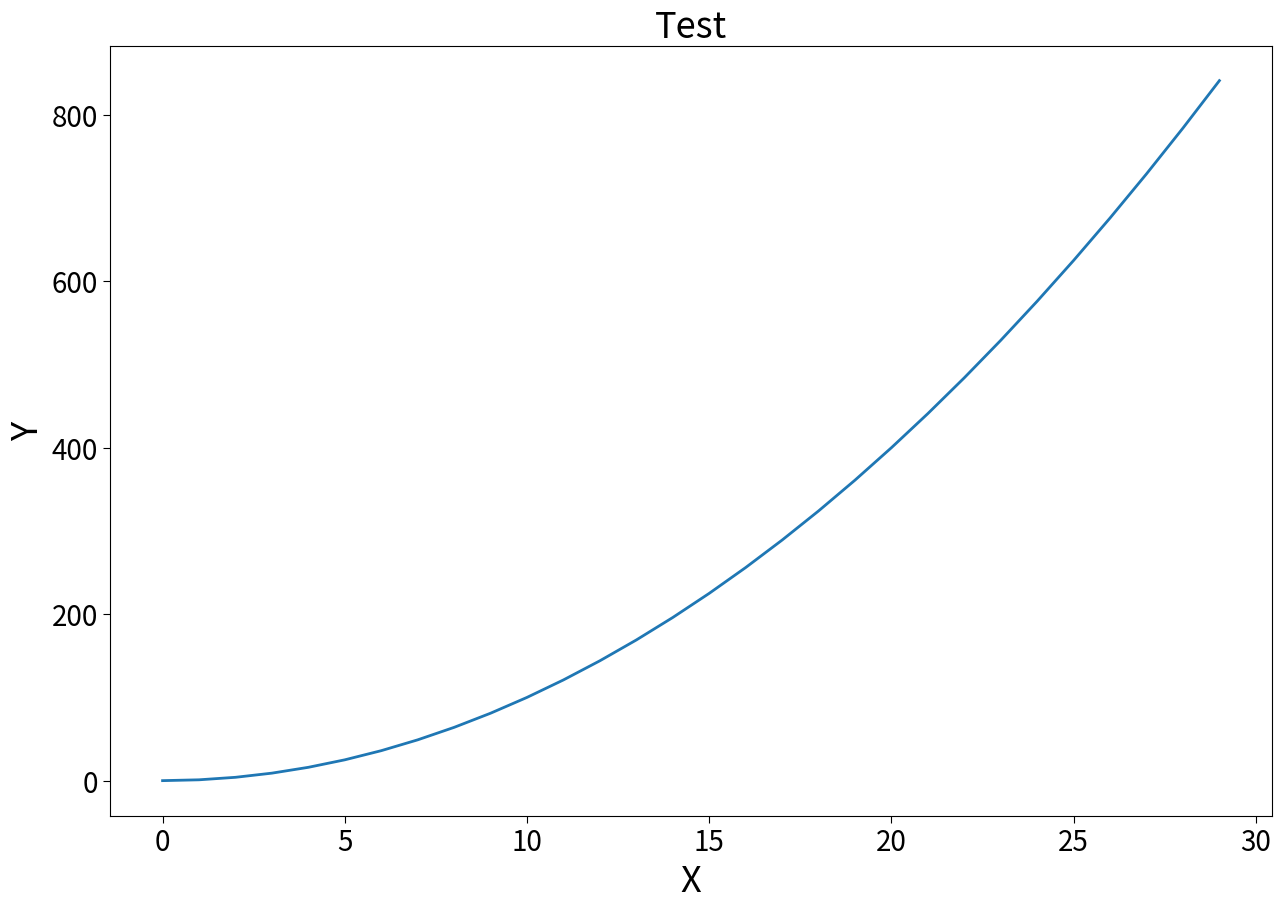
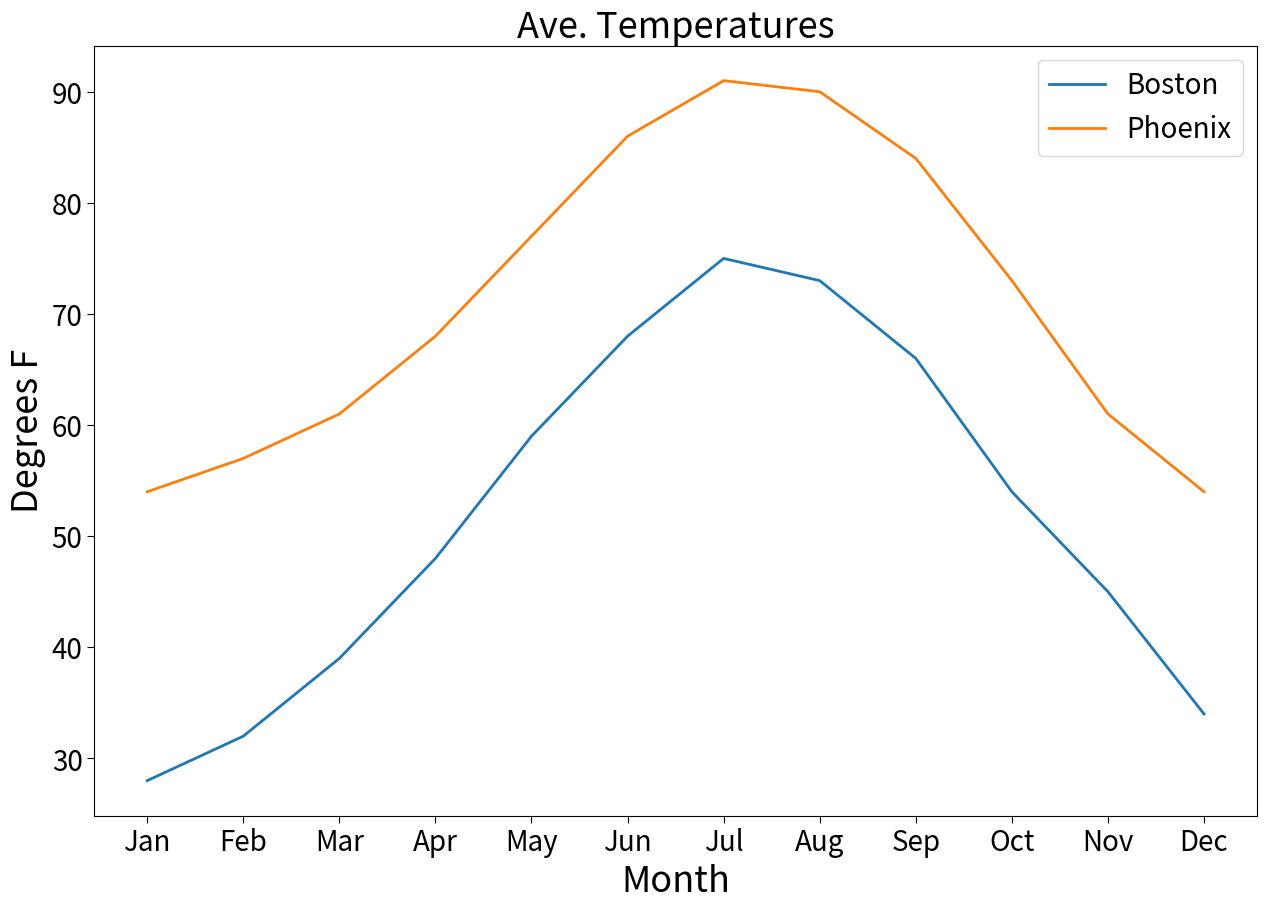
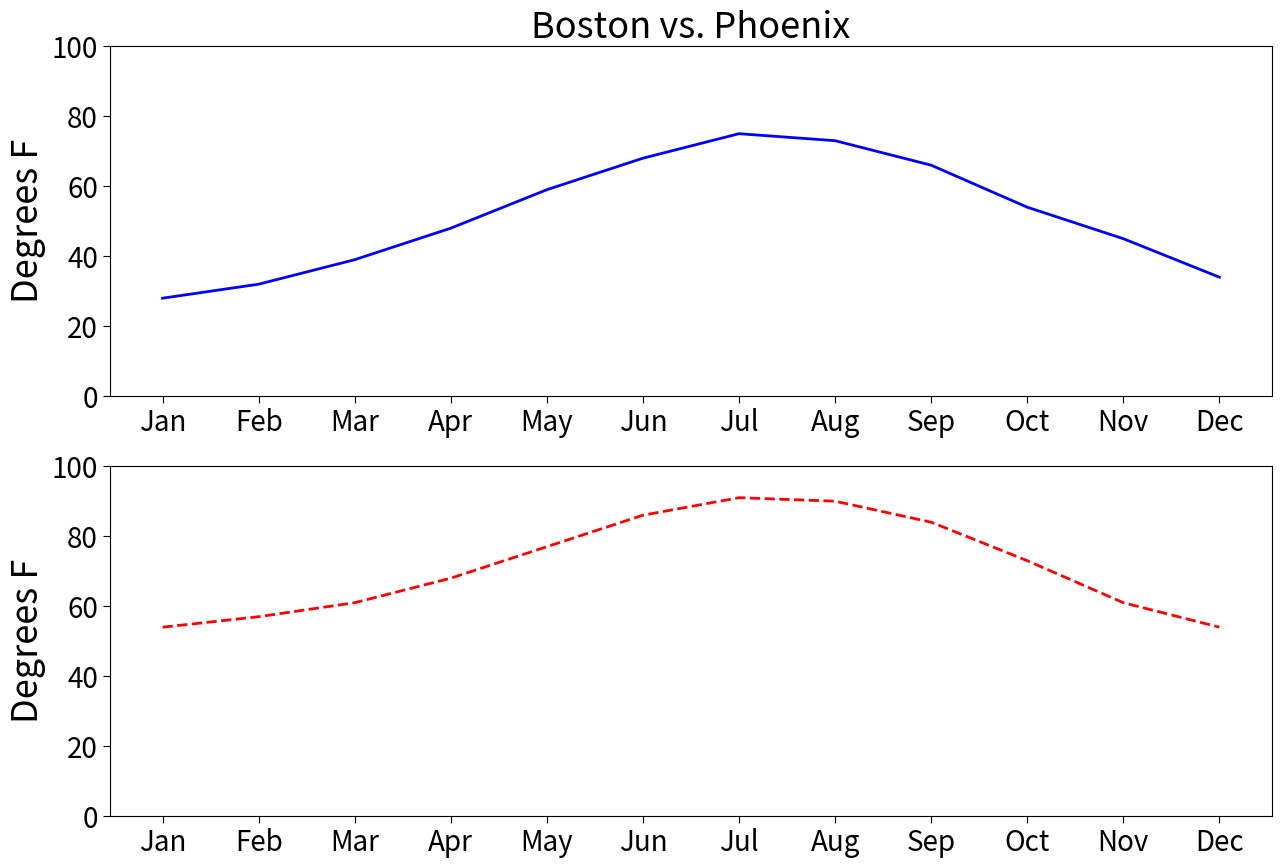

Write the Python code that produced these figures, in order.
import matplotlib.pyplot as plt


#set line width
plt.rcParams['lines.linewidth'] = 2
#set font size for titles
plt.rcParams['axes.titlesize'] = 16
#set font size for labels on axes
plt.rcParams['axes.labelsize'] = 16
#set size of numbers on x-axis
plt.rcParams['xtick.labelsize'] = 10
#set size of numbers on y-axis
plt.rcParams['ytick.labelsize'] = 10
#set size of ticks on x-axis
plt.rcParams['xtick.major.size'] = 5
#set size of ticks on y-axis
plt.rcParams['ytick.major.size'] = 5
#set size of markers
plt.rcParams['lines.markersize'] = 10
#set number of examples shown in legends
plt.rcParams['legend.numpoints'] = 1
#set the font size globally
plt.rcParams['xtick.labelsize']=20
plt.rcParams['ytick.labelsize']=20
plt.rcParams['axes.labelsize'] = 26 
plt.rcParams['axes.titlesize'] = 26 
plt.rcParams["figure.figsize"] = (15,10)

########################
## Plotting many lines 
########################
nVals = []
linear = []
quadratic = []
cubic = []
exponential = []

for i in range(0, 30):
    nVals.append(i)
    linear.append(i)
    quadratic.append(i**2)
    cubic.append(i**3)
    exponential.append(1.5**i)

plt.title("Test")
plt.xlabel("X")
plt.ylabel("Y")
# #### Plotting one line
plt.plot(nVals, quadratic)
# Draw with the graphic backend (QT)
plt.show()

#################################################################
##### Plotting multiple lines with labels in the SAME PLOT
#################################################################

months = range(1, 13, 1)
boston = [28,32,39,48,59,68,75,73,66,54,45,34]
plt.plot(months, boston, label = 'Boston')
phoenix = [54,57,61,68,77,86,91,90,84,73,61,54]
plt.plot(months, phoenix, label = 'Phoenix')
# Add labels and title
plt.title('Ave. Temperatures')
plt.xlabel('Month')
plt.ylabel('Degrees F')
# Change x axis labels to custom labels
plt.xticks((1,2,3,4,5,6,7,8,9,10,11,12),
          ('Jan','Feb','Mar','Apr','May','Jun','Jul','Aug','Sep','Oct','Nov','Dec'))

plt.legend(loc = 'best', fontsize=20) # position it automatically

plt.show();

#################################################################
##### Plotting multiple PLOT using subplot
#################################################################
months = range(1, 13, 1)           
boston = [28,32,39,48,59,68,75,73,66,54,45,34]
plt.subplot(2,1,1)
plt.ylim(0, 100)
plt.plot(months, boston, 'b-')
plt.ylabel('Degrees F')
plt.title('Boston vs. Phoenix')
plt.xticks((1,2,3,4,5,6,7,8,9,10,11,12),
          ('Jan','Feb','Mar','Apr','May','Jun','Jul','Aug','Sep','Oct','Nov','Dec'))
phoenix = [54,57,61,68,77,86,91,90,84,73,61,54]
plt.subplot(2,1,2)
plt.ylim(0, 100)
plt.plot(months, phoenix, 'r--')
plt.ylabel('Degrees F')
plt.xticks((1,2,3,4,5,6,7,8,9,10,11,12),
          ('Jan','Feb','Mar','Apr','May','Jun','Jul','Aug','Sep','Oct','Nov','Dec'))

plt.show();


#################################################################
##### Plotting using data from a file
#################################################################

###### Read file data and plot it
def getUSPop(fileName):
    inFile = open(fileName, 'r')
    dates, pops = [], []
    # Change 12,203 -> 12203 
    # Otherwise python can't convert it
    for l in inFile:
        line = ''
        for c in l:
            if c in '0123456789 ':
                line += c
        line = line.split(' ')
        dates.append(int(line[0]))
        pops.append(int(line[1]))
    return dates, pops

# dates, pops = getUSPop('lec25_USPopulation.txt')
# plt.plot(dates, pops)
# plt.title('Population in What Is Now U.S.\n' +\
#           '(Native Am. Excluded Before 1860)')
# plt.xlabel('Year')
# plt.ylabel('Population')
### Change the scale, of the line (see better the difference)
# plt.semilogy()   
# plt.show()
